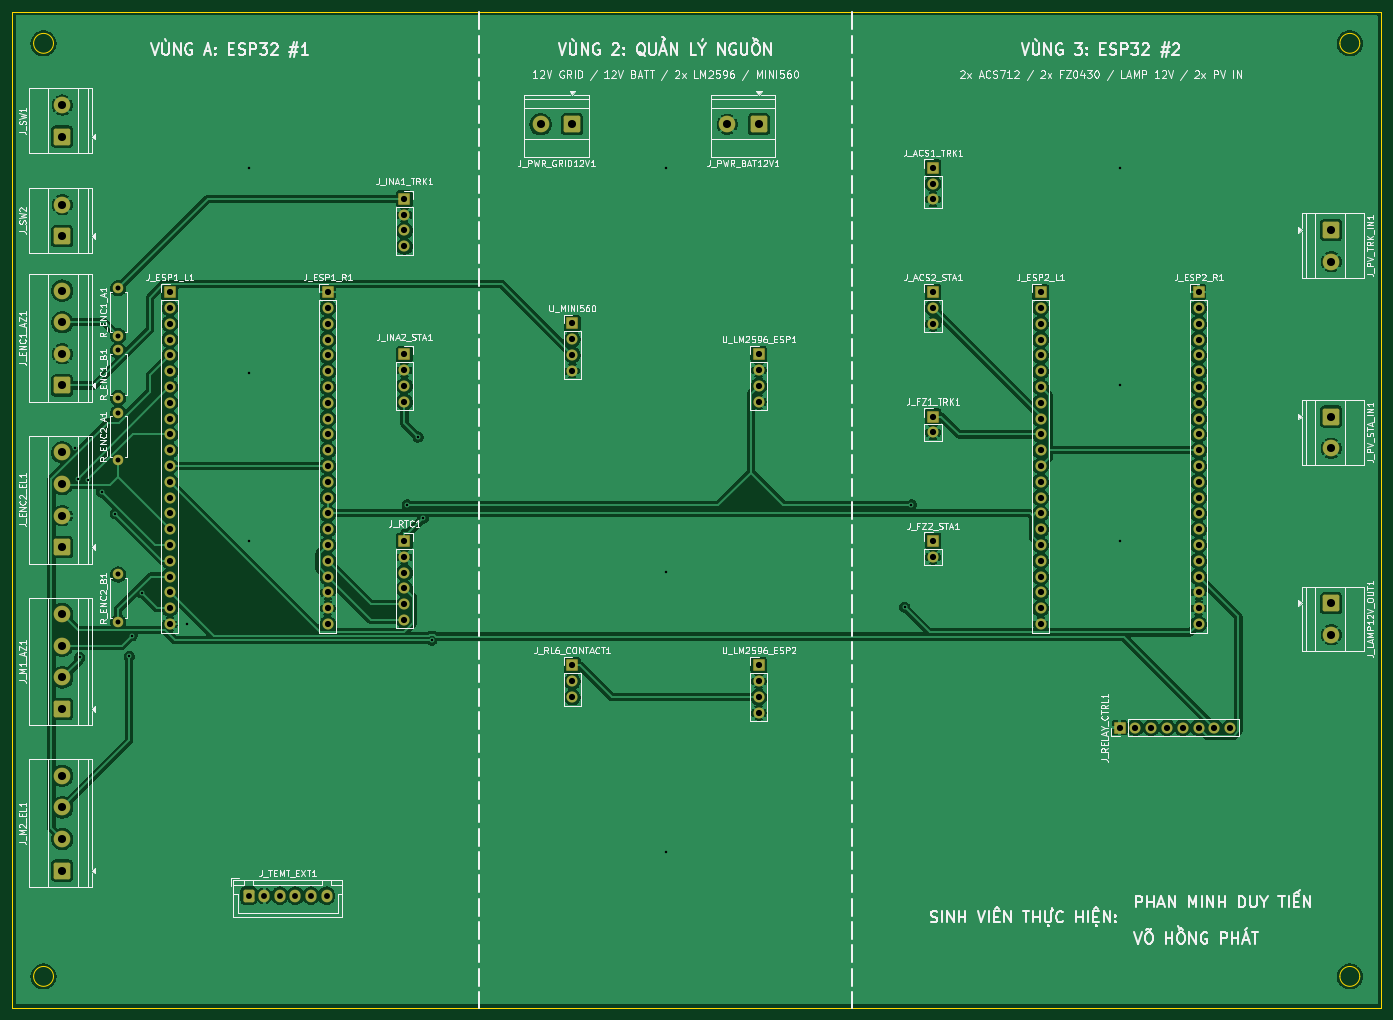
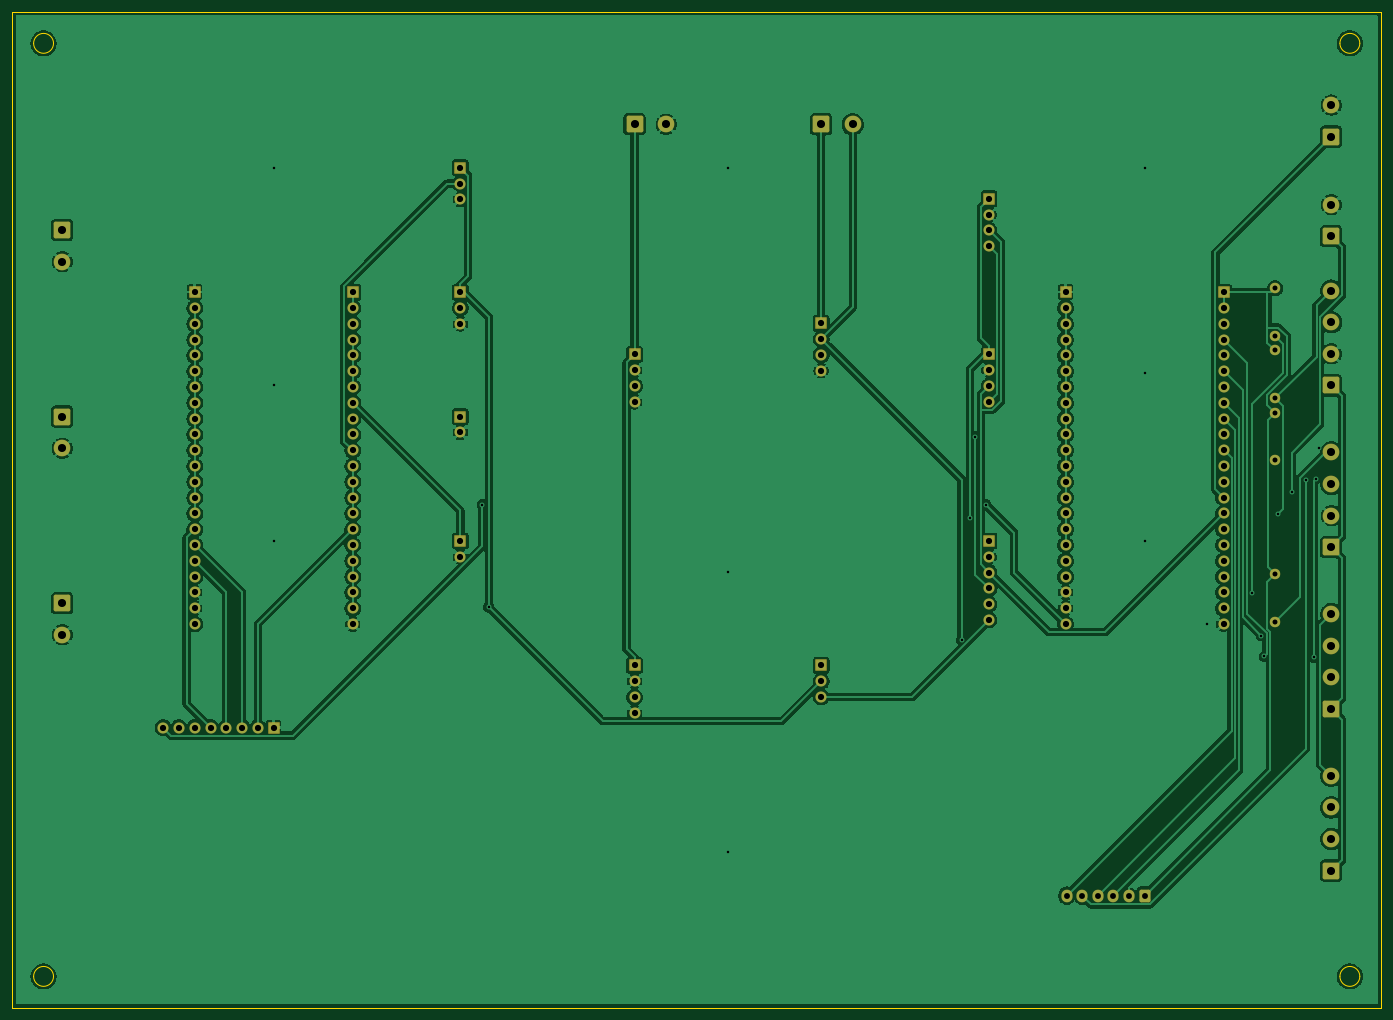
Circuit board: 10 layer files. Board 220.0 x 160.0 mm.
- bottom_copper: solar_tracker_mainboard-B_Cu.gbl (217473 bytes)
- bottom_mask: solar_tracker_mainboard-B_Mask.gbs (7274 bytes)
- paste: solar_tracker_mainboard-B_Paste.gbp (468 bytes)
- bottom_silk: solar_tracker_mainboard-B_Silkscreen.gbo (469 bytes)
- outline: solar_tracker_mainboard-Edge_Cuts.gm1 (1226 bytes)
- top_copper: solar_tracker_mainboard-F_Cu.gtl (267144 bytes)
- top_mask: solar_tracker_mainboard-F_Mask.gts (7274 bytes)
- paste: solar_tracker_mainboard-F_Paste.gtp (468 bytes)
- top_silk: solar_tracker_mainboard-F_Silkscreen.gto (170111 bytes)
- drill: solar_tracker_mainboard.drl (3338 bytes)

=== bottom_copper: solar_tracker_mainboard-B_Cu.gbl (217473 bytes, source omitted) ===
=== bottom_mask: solar_tracker_mainboard-B_Mask.gbs (7274 bytes, source omitted) ===
=== paste: solar_tracker_mainboard-B_Paste.gbp ===
%TF.GenerationSoftware,KiCad,Pcbnew,10.0.8*%
%TF.CreationDate,2026-11-11T15:17:14+07:00*%
%TF.ProjectId,solar_tracker_mainboard,736f6c61-725f-4747-9261-636b65725f6d,v2.0*%
%TF.SameCoordinates,Original*%
%TF.FileFunction,Paste,Bot*%
%TF.FilePolarity,Positive*%
%FSLAX46Y46*%
G04 Gerber Fmt 4.6, Leading zero omitted, Abs format (unit mm)*
G04 Created by KiCad (PCBNEW 10.0.8) date 2026-11-11 15:17:14*
%MOMM*%
%LPD*%
G01*
G04 APERTURE LIST*
G04 APERTURE END LIST*
M02*

=== bottom_silk: solar_tracker_mainboard-B_Silkscreen.gbo ===
%TF.GenerationSoftware,KiCad,Pcbnew,10.0.8*%
%TF.CreationDate,2026-11-11T15:17:14+07:00*%
%TF.ProjectId,solar_tracker_mainboard,736f6c61-725f-4747-9261-636b65725f6d,v2.0*%
%TF.SameCoordinates,Original*%
%TF.FileFunction,Legend,Bot*%
%TF.FilePolarity,Positive*%
%FSLAX46Y46*%
G04 Gerber Fmt 4.6, Leading zero omitted, Abs format (unit mm)*
G04 Created by KiCad (PCBNEW 10.0.8) date 2026-11-11 15:17:14*
%MOMM*%
%LPD*%
G01*
G04 APERTURE LIST*
G04 APERTURE END LIST*
M02*

=== outline: solar_tracker_mainboard-Edge_Cuts.gm1 ===
%TF.GenerationSoftware,KiCad,Pcbnew,10.0.8*%
%TF.CreationDate,2026-11-11T15:17:14+07:00*%
%TF.ProjectId,solar_tracker_mainboard,736f6c61-725f-4747-9261-636b65725f6d,v2.0*%
%TF.SameCoordinates,Original*%
%TF.FileFunction,Profile,NP*%
%FSLAX46Y46*%
G04 Gerber Fmt 4.6, Leading zero omitted, Abs format (unit mm)*
G04 Created by KiCad (PCBNEW 10.0.8) date 2026-11-11 15:17:14*
%MOMM*%
%LPD*%
G01*
G04 APERTURE LIST*
%TA.AperFunction,Profile*%
%ADD10C,0.150000*%
%TD*%
G04 APERTURE END LIST*
D10*
X10000000Y-10000000D02*
X230000000Y-10000000D01*
X230000000Y-170000000D01*
X10000000Y-170000000D01*
X10000000Y-10000000D01*
X16600000Y-15000000D02*
G75*
G02*
X13400000Y-15000000I-1600000J0D01*
G01*
X13400000Y-15000000D02*
G75*
G02*
X16600000Y-15000000I1600000J0D01*
G01*
X16600000Y-165000000D02*
G75*
G02*
X13400000Y-165000000I-1600000J0D01*
G01*
X13400000Y-165000000D02*
G75*
G02*
X16600000Y-165000000I1600000J0D01*
G01*
X226600000Y-15000000D02*
G75*
G02*
X223400000Y-15000000I-1600000J0D01*
G01*
X223400000Y-15000000D02*
G75*
G02*
X226600000Y-15000000I1600000J0D01*
G01*
X226600000Y-165000000D02*
G75*
G02*
X223400000Y-165000000I-1600000J0D01*
G01*
X223400000Y-165000000D02*
G75*
G02*
X226600000Y-165000000I1600000J0D01*
G01*
M02*

=== top_copper: solar_tracker_mainboard-F_Cu.gtl (267144 bytes, source omitted) ===
=== top_mask: solar_tracker_mainboard-F_Mask.gts (7274 bytes, source omitted) ===
=== paste: solar_tracker_mainboard-F_Paste.gtp ===
%TF.GenerationSoftware,KiCad,Pcbnew,10.0.8*%
%TF.CreationDate,2026-11-11T15:17:14+07:00*%
%TF.ProjectId,solar_tracker_mainboard,736f6c61-725f-4747-9261-636b65725f6d,v2.0*%
%TF.SameCoordinates,Original*%
%TF.FileFunction,Paste,Top*%
%TF.FilePolarity,Positive*%
%FSLAX46Y46*%
G04 Gerber Fmt 4.6, Leading zero omitted, Abs format (unit mm)*
G04 Created by KiCad (PCBNEW 10.0.8) date 2026-11-11 15:17:14*
%MOMM*%
%LPD*%
G01*
G04 APERTURE LIST*
G04 APERTURE END LIST*
M02*

=== top_silk: solar_tracker_mainboard-F_Silkscreen.gto (170111 bytes, source omitted) ===
=== drill: solar_tracker_mainboard.drl ===
M48
; DRILL file KiCad 10.0.8 date 2026-11-11T15:17:15
; FORMAT={-:-/ absolute / metric / decimal}
; #@! TF.CreationDate,2026-11-11T15:17:15+07:00
; #@! TF.GenerationSoftware,Kicad,Pcbnew,10.0.8
; #@! TF.FileFunction,MixedPlating,1,2
FMAT,2
METRIC
; #@! TA.AperFunction,Plated,PTH,ViaDrill
T1C0.400
; #@! TA.AperFunction,Plated,PTH,ComponentDrill
T2C0.800
; #@! TA.AperFunction,Plated,PTH,ComponentDrill
T3C0.950
; #@! TA.AperFunction,Plated,PTH,ComponentDrill
T4C1.000
; #@! TA.AperFunction,Plated,PTH,ComponentDrill
T5C1.300
%
G90
G05
T1
X20.0Y-80.0
X20.498Y-84.982
X20.801Y-113.706
X22.127Y-85.172
X24.346Y-87.111
X26.537Y-90.6
X28.768Y-113.551
X29.23Y-110.205
X30.764Y-103.323
X38.0Y-108.34
X48.0Y-35.0
X48.0Y-68.0
X48.0Y-95.0
X73.484Y-89.193
X75.202Y-78.276
X76.062Y-91.311
X77.406Y-110.939
X115.0Y-35.0
X115.0Y-100.0
X115.0Y-145.0
X153.425Y-105.628
X154.496Y-89.193
X188.0Y-35.0
X188.0Y-70.0
X188.0Y-95.0
T2
X27.0Y-54.38
X27.0Y-62.0
X27.0Y-64.38
X27.0Y-72.0
X27.0Y-74.38
X27.0Y-82.0
X27.0Y-100.38
X27.0Y-108.0
T3
X48.0Y-152.0
X50.5Y-152.0
X53.0Y-152.0
X55.5Y-152.0
X58.0Y-152.0
X60.5Y-152.0
T4
X35.3Y-55.0
X35.3Y-57.54
X35.3Y-60.08
X35.3Y-62.62
X35.3Y-65.16
X35.3Y-67.7
X35.3Y-70.24
X35.3Y-72.78
X35.3Y-75.32
X35.3Y-77.86
X35.3Y-80.4
X35.3Y-82.94
X35.3Y-85.48
X35.3Y-88.02
X35.3Y-90.56
X35.3Y-93.1
X35.3Y-95.64
X35.3Y-98.18
X35.3Y-100.72
X35.3Y-103.26
X35.3Y-105.8
X35.3Y-108.34
X60.7Y-55.0
X60.7Y-57.54
X60.7Y-60.08
X60.7Y-62.62
X60.7Y-65.16
X60.7Y-67.7
X60.7Y-70.24
X60.7Y-72.78
X60.7Y-75.32
X60.7Y-77.86
X60.7Y-80.4
X60.7Y-82.94
X60.7Y-85.48
X60.7Y-88.02
X60.7Y-90.56
X60.7Y-93.1
X60.7Y-95.64
X60.7Y-98.18
X60.7Y-100.72
X60.7Y-103.26
X60.7Y-105.8
X60.7Y-108.34
X73.0Y-40.0
X73.0Y-42.54
X73.0Y-45.08
X73.0Y-47.62
X73.0Y-65.0
X73.0Y-67.54
X73.0Y-70.08
X73.0Y-72.62
X73.0Y-95.0
X73.0Y-97.54
X73.0Y-100.08
X73.0Y-102.62
X73.0Y-105.16
X73.0Y-107.7
X100.0Y-60.0
X100.0Y-62.54
X100.0Y-65.08
X100.0Y-67.62
X100.0Y-115.0
X100.0Y-117.54
X100.0Y-120.08
X130.0Y-65.0
X130.0Y-67.54
X130.0Y-70.08
X130.0Y-72.62
X130.0Y-115.0
X130.0Y-117.54
X130.0Y-120.08
X130.0Y-122.62
X158.0Y-35.0
X158.0Y-37.54
X158.0Y-40.08
X158.0Y-55.0
X158.0Y-57.54
X158.0Y-60.08
X158.0Y-75.0
X158.0Y-77.54
X158.0Y-95.0
X158.0Y-97.54
X175.3Y-55.0
X175.3Y-57.54
X175.3Y-60.08
X175.3Y-62.62
X175.3Y-65.16
X175.3Y-67.7
X175.3Y-70.24
X175.3Y-72.78
X175.3Y-75.32
X175.3Y-77.86
X175.3Y-80.4
X175.3Y-82.94
X175.3Y-85.48
X175.3Y-88.02
X175.3Y-90.56
X175.3Y-93.1
X175.3Y-95.64
X175.3Y-98.18
X175.3Y-100.72
X175.3Y-103.26
X175.3Y-105.8
X175.3Y-108.34
X188.0Y-125.0
X190.54Y-125.0
X193.08Y-125.0
X195.62Y-125.0
X198.16Y-125.0
X200.7Y-55.0
X200.7Y-57.54
X200.7Y-60.08
X200.7Y-62.62
X200.7Y-65.16
X200.7Y-67.7
X200.7Y-70.24
X200.7Y-72.78
X200.7Y-75.32
X200.7Y-77.86
X200.7Y-80.4
X200.7Y-82.94
X200.7Y-85.48
X200.7Y-88.02
X200.7Y-90.56
X200.7Y-93.1
X200.7Y-95.64
X200.7Y-98.18
X200.7Y-100.72
X200.7Y-103.26
X200.7Y-105.8
X200.7Y-108.34
X200.7Y-125.0
X203.24Y-125.0
X205.78Y-125.0
T5
X18.0Y-24.92
X18.0Y-30.0
X18.0Y-40.92
X18.0Y-46.0
X18.0Y-54.76
X18.0Y-59.84
X18.0Y-64.92
X18.0Y-70.0
X18.0Y-80.76
X18.0Y-85.84
X18.0Y-90.92
X18.0Y-96.0
X18.0Y-106.76
X18.0Y-111.84
X18.0Y-116.92
X18.0Y-122.0
X18.0Y-132.76
X18.0Y-137.84
X18.0Y-142.92
X18.0Y-148.0
X94.92Y-28.0
X100.0Y-28.0
X124.92Y-28.0
X130.0Y-28.0
X222.0Y-45.0
X222.0Y-50.08
X222.0Y-75.0
X222.0Y-80.08
X222.0Y-105.0
X222.0Y-110.08
M30
